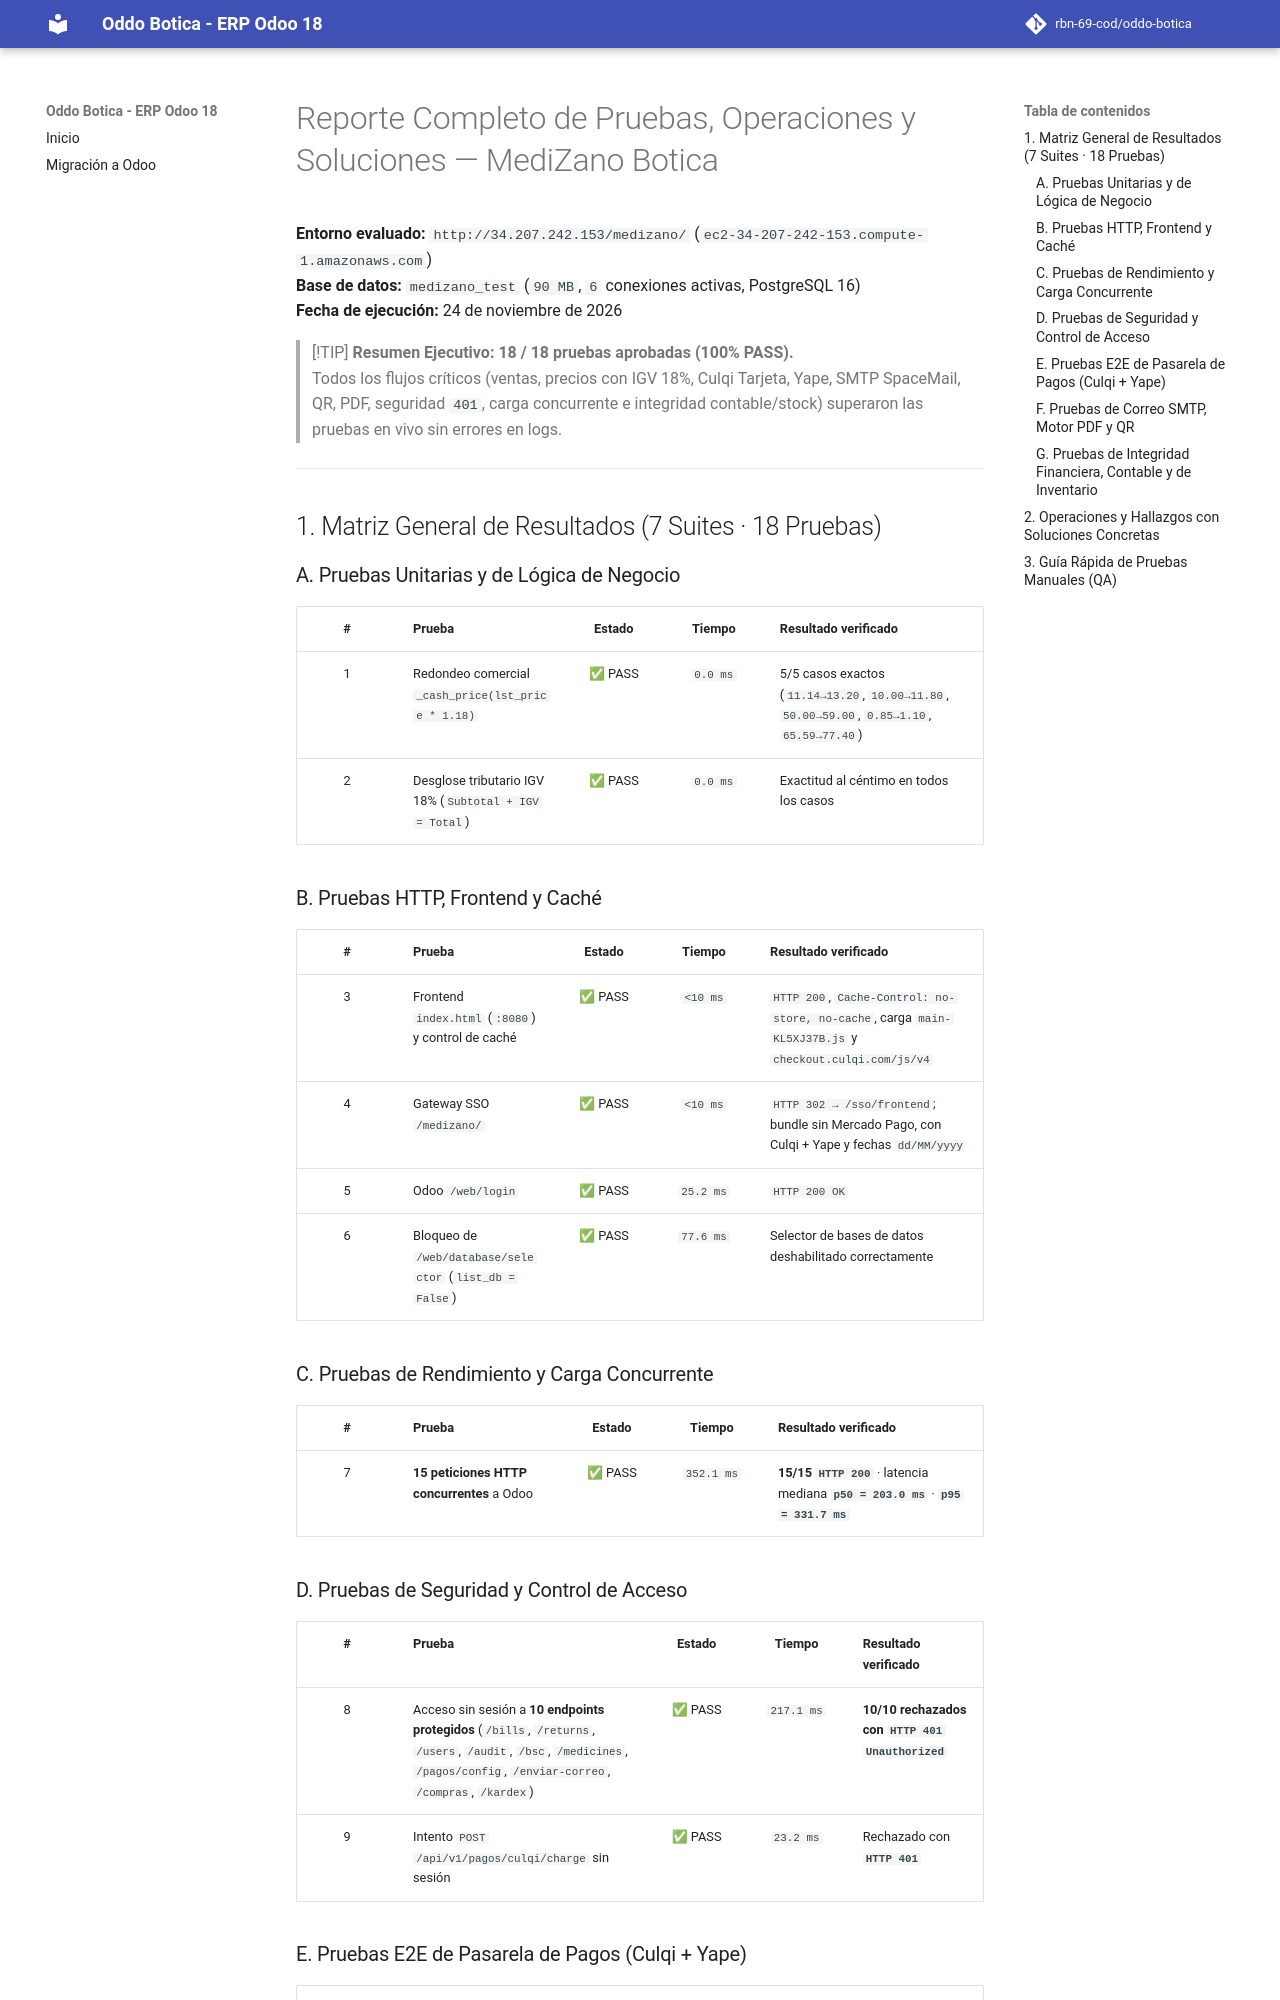

repository: rbn-69-cod/oddo-botica · page: reporte_pruebas_medizano/index.html · generator: mkdocs

# Reporte Completo de Pruebas, Operaciones y Soluciones — MediZano Botica

**Entorno evaluado:** `http://34.207.242.153/medizano/` (`ec2-34-207-242-153.compute-1.amazonaws.com`)  
**Base de datos:** `medizano_test` (`90 MB`, `6` conexiones activas, PostgreSQL 16)  
**Fecha de ejecución:** 24 de noviembre de 2026  

> [!TIP]
> **Resumen Ejecutivo: 18 / 18 pruebas aprobadas (100% PASS).**  
> Todos los flujos críticos (ventas, precios con IGV 18%, Culqi Tarjeta, Yape, SMTP SpaceMail, QR, PDF, seguridad `401`, carga concurrente e integridad contable/stock) superaron las pruebas en vivo sin errores en logs.

---

## 1. Matriz General de Resultados (7 Suites · 18 Pruebas)

### A. Pruebas Unitarias y de Lógica de Negocio
| # | Prueba | Estado | Tiempo | Resultado verificado |
| :-: | :--- | :-: | :-: | :--- |
| 1 | Redondeo comercial `_cash_price(lst_price * 1.18)` | ✅ PASS | `0.0 ms` | 5/5 casos exactos (`11.14→13.20`, `10.00→11.80`, `50.00→59.00`, `0.85→1.10`, `65.59→77.40`) |
| 2 | Desglose tributario IGV 18% (`Subtotal + IGV = Total`) | ✅ PASS | `0.0 ms` | Exactitud al céntimo en todos los casos |

### B. Pruebas HTTP, Frontend y Caché
| # | Prueba | Estado | Tiempo | Resultado verificado |
| :-: | :--- | :-: | :-: | :--- |
| 3 | Frontend `index.html` (`:8080`) y control de caché | ✅ PASS | `<10 ms` | `HTTP 200`, `Cache-Control: no-store, no-cache`, carga `main-KL5XJ37B.js` y `checkout.culqi.com/js/v4` |
| 4 | Gateway SSO `/medizano/` | ✅ PASS | `<10 ms` | `HTTP 302 → /sso/frontend`; bundle sin Mercado Pago, con Culqi + Yape y fechas `dd/MM/yyyy` |
| 5 | Odoo `/web/login` | ✅ PASS | `25.2 ms` | `HTTP 200 OK` |
| 6 | Bloqueo de `/web/database/selector` (`list_db = False`) | ✅ PASS | `77.6 ms` | Selector de bases de datos deshabilitado correctamente |

### C. Pruebas de Rendimiento y Carga Concurrente
| # | Prueba | Estado | Tiempo | Resultado verificado |
| :-: | :--- | :-: | :-: | :--- |
| 7 | **15 peticiones HTTP concurrentes** a Odoo | ✅ PASS | `352.1 ms` | **15/15 `HTTP 200`** · latencia mediana **`p50 = 203.0 ms`** · **`p95 = 331.7 ms`** |

### D. Pruebas de Seguridad y Control de Acceso
| # | Prueba | Estado | Tiempo | Resultado verificado |
| :-: | :--- | :-: | :-: | :--- |
| 8 | Acceso sin sesión a **10 endpoints protegidos** (`/bills`, `/returns`, `/users`, `/audit`, `/bsc`, `/medicines`, `/pagos/config`, `/enviar-correo`, `/compras`, `/kardex`) | ✅ PASS | `217.1 ms` | **10/10 rechazados con `HTTP 401 Unauthorized`** |
| 9 | Intento `POST /api/v1/pagos/culqi/charge` sin sesión | ✅ PASS | `23.2 ms` | Rechazado con **`HTTP 401`** |
